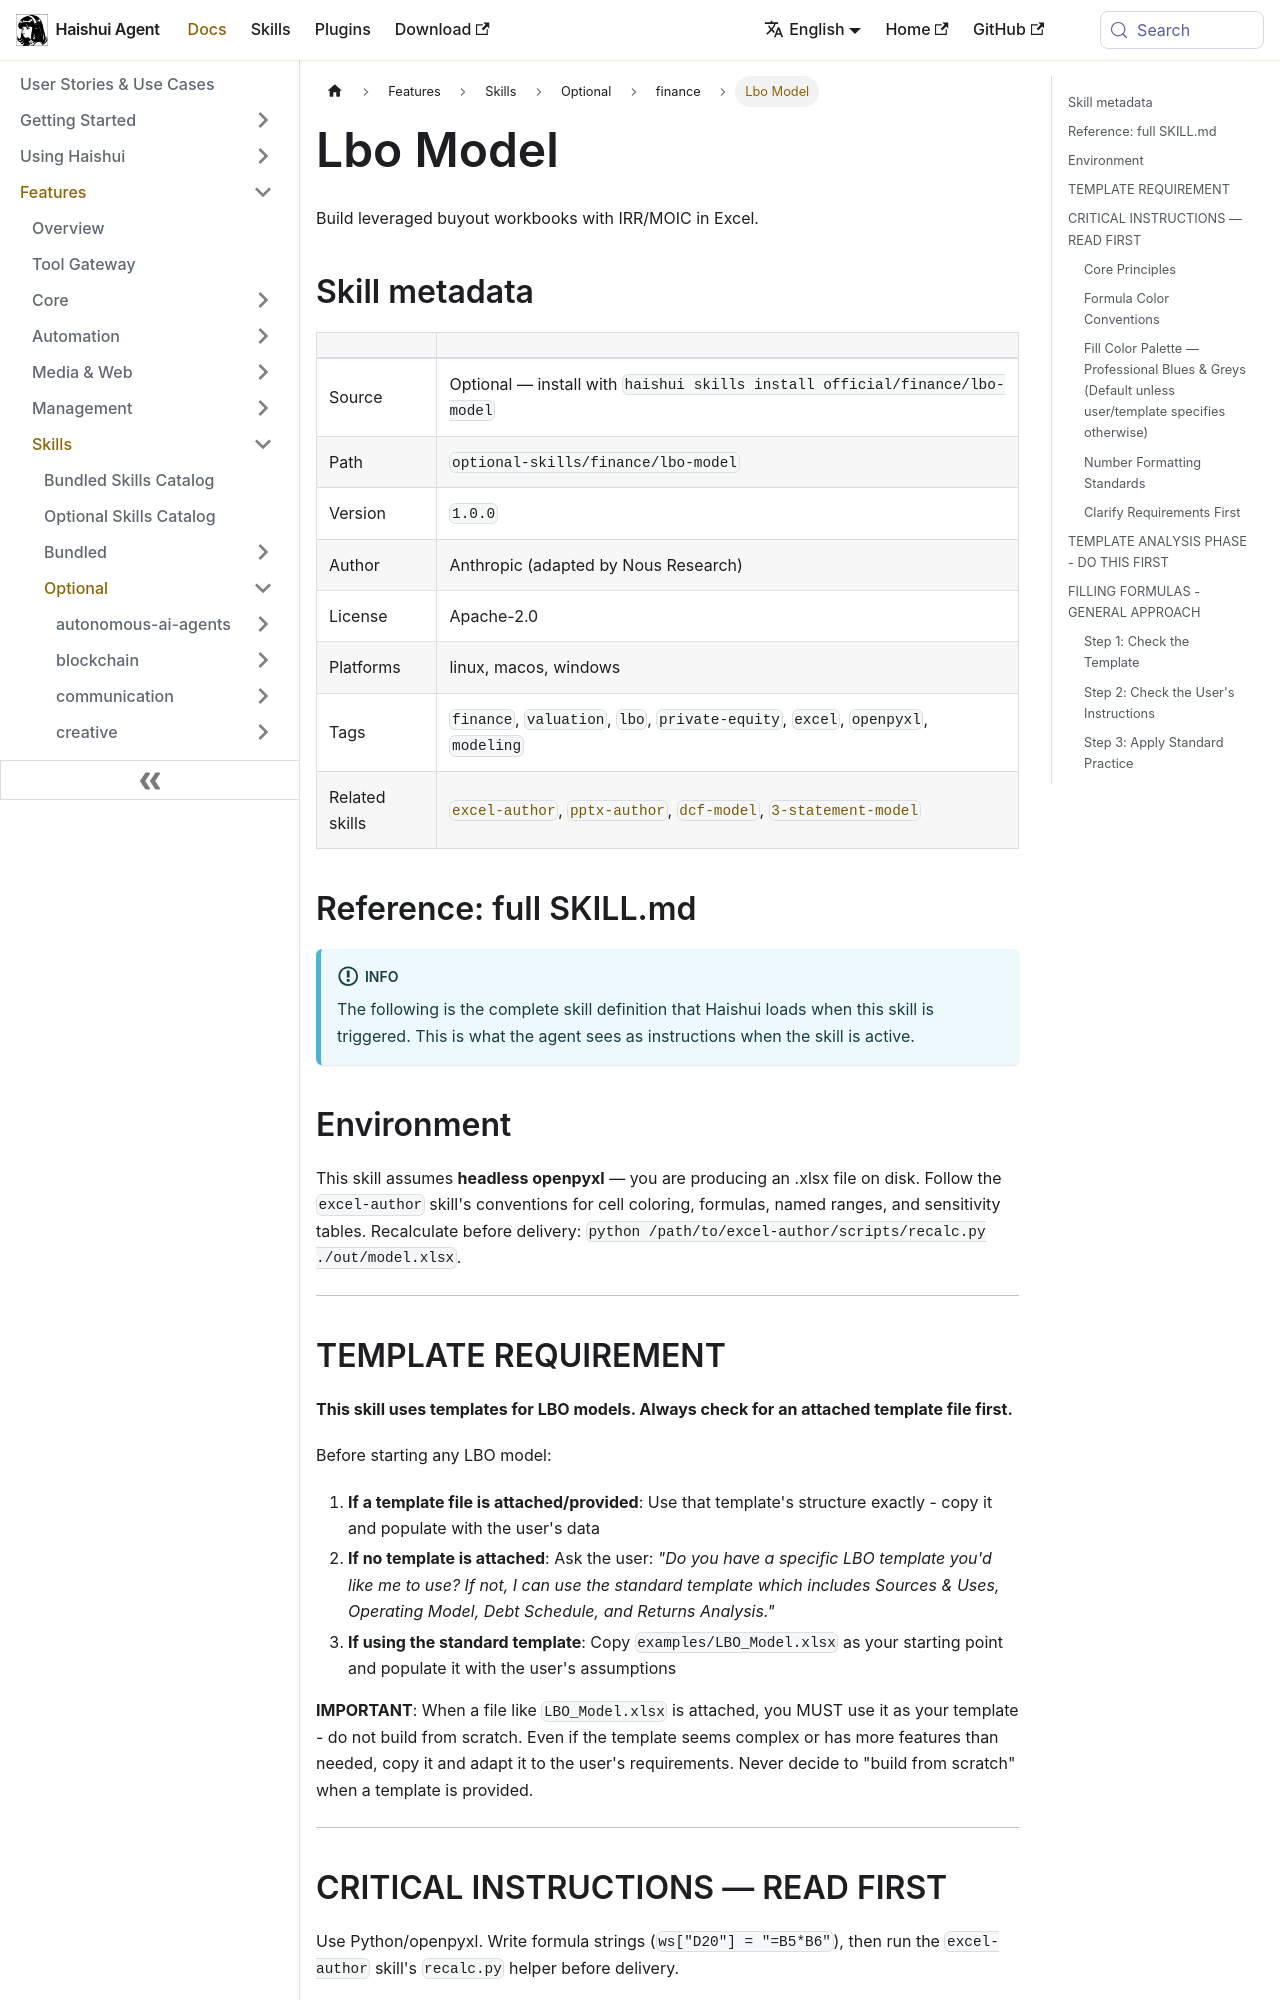

repository: aiqinghaiwork163/haishui-agent · page: docs/user-guide/skills/optional/finance/finance-lbo-model/index.html · generator: docusaurus

---
title: "Lbo Model — Build leveraged buyout workbooks with IRR/MOIC in Excel"
sidebar_label: "Lbo Model"
description: "Build leveraged buyout workbooks with IRR/MOIC in Excel"
---

{/* This page is auto-generated from the skill's SKILL.md by website/scripts/generate-skill-docs.py. Edit the source SKILL.md, not this page. */}

# Lbo Model

Build leveraged buyout workbooks with IRR/MOIC in Excel.

## Skill metadata

| | |
|---|---|
| Source | Optional — install with `haishui skills install official/finance/lbo-model` |
| Path | `optional-skills/finance/lbo-model` |
| Version | `1.0.0` |
| Author | Anthropic (adapted by Nous Research) |
| License | Apache-2.0 |
| Platforms | linux, macos, windows |
| Tags | `finance`, `valuation`, `lbo`, `private-equity`, `excel`, `openpyxl`, `modeling` |
| Related skills | [`excel-author`](../../optional/finance/finance-excel-author.md), [`pptx-author`](../../optional/finance/finance-pptx-author.md), [`dcf-model`](../../optional/finance/finance-dcf-model.md), [`3-statement-model`](../../optional/finance/finance-3-statement-model.md) |

## Reference: full SKILL.md

:::info
The following is the complete skill definition that Haishui loads when this skill is triggered. This is what the agent sees as instructions when the skill is active.
:::

## Environment

This skill assumes **headless openpyxl** — you are producing an .xlsx file on disk.
Follow the `excel-author` skill's conventions for cell coloring, formulas, named ranges, and sensitivity tables.
Recalculate before delivery: `python /path/to/excel-author/scripts/recalc.py ./out/model.xlsx`.

---

## TEMPLATE REQUIREMENT

**This skill uses templates for LBO models. Always check for an attached template file first.**

Before starting any LBO model:
1. **If a template file is attached/provided**: Use that template's structure exactly - copy it and populate with the user's data
2. **If no template is attached**: Ask the user: *"Do you have a specific LBO template you'd like me to use? If not, I can use the standard template which includes Sources & Uses, Operating Model, Debt Schedule, and Returns Analysis."*
3. **If using the standard template**: Copy `examples/LBO_Model.xlsx` as your starting point and populate it with the user's assumptions

**IMPORTANT**: When a file like `LBO_Model.xlsx` is attached, you MUST use it as your template - do not build from scratch. Even if the template seems complex or has more features than needed, copy it and adapt it to the user's requirements. Never decide to "build from scratch" when a template is provided.

---

## CRITICAL INSTRUCTIONS — READ FIRST

Use Python/openpyxl. Write formula strings (`ws["D20"] = "=B5*B6"`), then run the `excel-author` skill's `recalc.py` helper before delivery.
